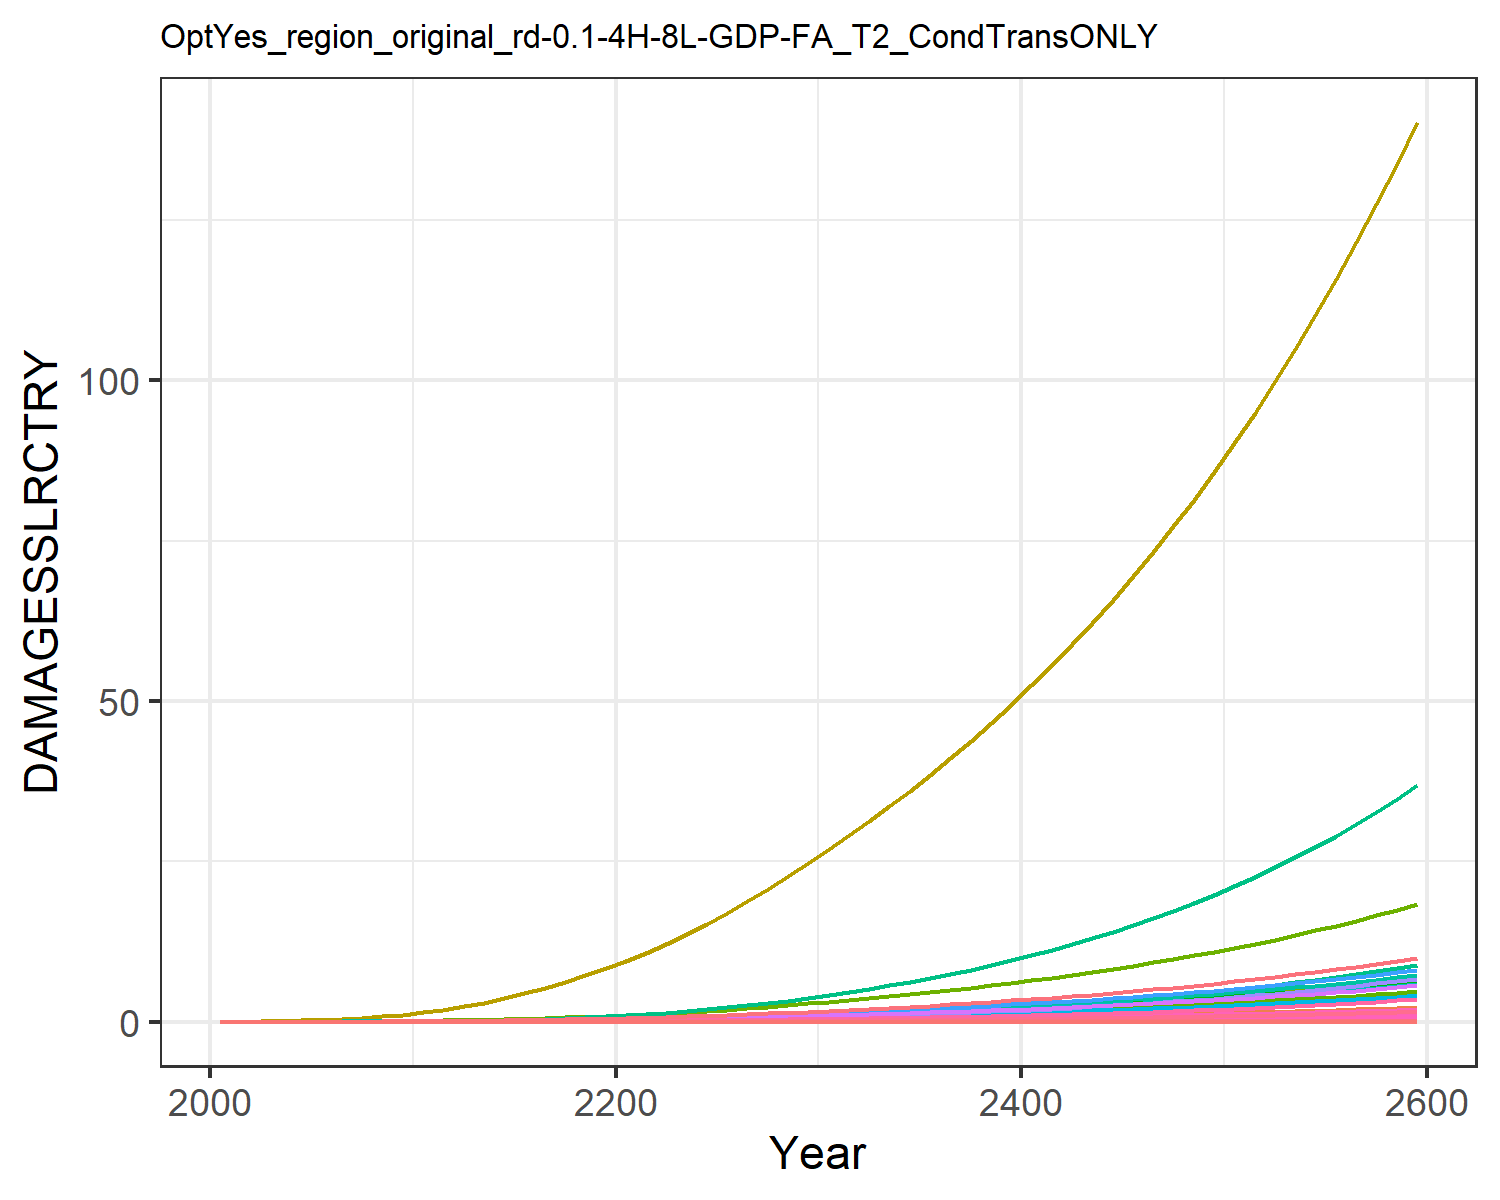

The table this chart was drawn from, first rows:
0.0, 0.0, 0.0, 0.0, 0.0, 0.0, 0.0, 0.0, 0.0, 0.0, 0.0, 0.0, 0.0, 0.0, 0.0, 0.0, 0.0, 0.0, 0.0, 0.0, 0.0, 0.0, 0.0, 0.0
0.0, 5.244586568248408e-5, 2.5533763724368427e-6, 0.0001801, 8.418814047693964e-7, 0.0, 0.001628, 0.0, 0.0, 0.0, 2.6676903891804185e-5, 3.014048255602565e-6, 0.0, 4.869973041510708e-6, 0.0, 1.0716833204830023e-5, 5.527850458731378e-10, 9.915960880164785e-8, 0.0, 5.650251551739838e-11, 0.0, 1.0361368243487714e-5, 1.806327198162545e-10, 5.043813759404849e-9
0.0, 0.0001296, 4.597229192199196e-6, 0.0003689, 1.931773661702624e-6, 0.0, 0.002672, 0.0, 0.0, 0.0, 4.2589142442270525e-5, 7.448243714399128e-6, 0.0, 1.2803247020526886e-5, 0.0, 2.194611232756771e-5, 1.2684157010135003e-9, 1.7853202261558228e-7, 0.0, 1.2965017480859053e-10, 0.0, 2.377510437762213e-5, 4.144782490810926e-10, 1.3260277405387902e-8
0.0, 0.0003083, 8.32823816479521e-6, 0.0007294, 4.583487463392492e-6, 0.0, 0.004381, 0.0, 0.0, 0.0, 6.902770376155085e-5, 1.77185689506476e-5, 0.0, 3.53850344862106e-5, 0.0, 4.339225168641504e-5, 3.0095489855894656e-9, 3.234246417185695e-7, 0.0, 3.0761882856300083e-10, 0.0, 5.641079750493783e-5, 9.834256963818705e-10, 3.664815437319124e-8
0.0, 0.0006565, 1.3893107525016052e-5, 0.001308, 9.606491157403401e-6, 0.0, 0.006623, 0.0, 0.0, 0.0, 0.0001045, 3.7729511797379715e-5, 0.0, 8.550688225326421e-5, 0.0, 7.783565250497814e-5, 6.30768731206233e-9, 5.395346812522826e-7, 0.0, 6.447356036300795e-10, 0.0, 0.0001182, 2.0611532881259975e-9, 8.855917385099882e-8
0.0, 0.001238, 2.1705904454459305e-5, 0.002142, 1.8151129712490673e-5, 0.0, 0.009368, 0.0, 0.0, 0.0, 0.0001492, 7.117306061108598e-5, 0.0, 0.0001826, 0.0, 0.0001274, 1.1918154996566057e-8, 8.429423165438052e-7, 0.0, 1.2182054175661924e-9, 0.0, 0.0002234, 3.8944771901725284e-9, 1.8915428561070626e-7
0.0, 0.002117, 3.225196024205934e-5, 0.003286, 3.180797891154903e-5, 0.0, 0.01261, 0.0, 0.0, 0.0, 0.0002037, 0.0001217, 0.0, 0.0003542, 0.0, 0.0001955, 2.0885334896509163e-8, 1.2524952432440542e-6, 0.0, 2.1347790934035027e-9, 0.0, 0.0003915, 6.8246687836334385e-9, 3.668305787462729e-7
0.0, 0.00343, 4.601669090716219e-5, 0.00485, 5.275290854101236e-5, 0.0, 0.01644, 0.0, 0.0, 0.0, 0.0002691, 0.0001971, 0.0, 0.0006434, 0.0, 0.0002885, 3.463791788556322e-8, 1.7870444474841767e-6, 0.0, 3.540489214443331e-9, 0.0, 0.0006493, 1.1318579189418358e-8, 6.663426051296719e-7
0.0, 0.005344, 6.340832390722031e-5, 0.006948, 8.353332404801894e-5, 0.0, 0.02092, 0.0, 0.0, 0.0, 0.0003465, 0.0003071, 0.0, 0.001108, 0.0, 0.0004134, 5.484854767456006e-8, 2.462443320648242e-6, 0.0, 5.606303823204042e-9, 0.0, 0.001028, 1.792277562208332e-8, 1.1474049989753832e-6
0.0, 0.008039, 8.474987276420773e-5, 0.009697, 0.000127, 0.0, 0.02606, 0.0, 0.0, 0.0, 0.0004359, 0.000462, 0.0, 0.00182, 0.0, 0.0005769, 8.339508771764051e-8, 3.291235996387028e-6, 0.0, 8.52416734681744e-9, 0.0, 0.001563, 2.725088463628524e-8, 1.884766471093023e-6
0.0, 0.01141, 0.0001121, 0.01293, 0.0001865, 0.0, 0.03235, 0.0, 0.0, 0.0, 0.0005456, 0.0006555, 0.0, 0.002843, 0.0, 0.0007693, 1.2244895737066915e-7, 4.3536745309714274e-6, 0.0, 1.2516029812270459e-8, 0.0, 0.002295, 4.001245759749557e-8, 2.9439939946219455e-6
0.0, 0.01523, 0.0001477, 0.0164, 0.0002652, 0.0, 0.0402, 0.0, 0.0, 0.0, 0.0006821, 0.000875, 0.0, 0.004242, 0.0, 0.0009757, 1.7410256995244636e-7, 5.735508429745772e-6, 0.0, 1.7795765702776712e-8, 0.0, 0.003263, 5.689122918988556e-8, 4.392979645718835e-6
0.0, 0.01964, 0.000192, 0.02045, 0.0003685, 0.0, 0.04968, 0.0, 0.0, 0.0, 0.0008479, 0.001129, 0.0, 0.006061, 0.0, 0.001217, 2.419705286026209e-7, 7.457694129102436e-6, 0.0, 2.473283901073608e-8, 0.0, 0.004535, 7.906833772579839e-8, 6.277781465254536e-6
0.0, 0.02475, 0.0002442, 0.02499, 0.0004971, 0.0, 0.0603, 0.0, 0.0, 0.0, 0.001034, 0.001423, 0.0, 0.008393, 0.0, 0.001487, 3.263831332519465e-7, 9.485189935417271e-6, 0.0, 3.3361011099814485e-8, 0.0, 0.006118, 1.0665171480593954e-7, 8.69238431148375e-6
0.0, 0.03055, 0.0003043, 0.02996, 0.0006523, 0.0, 0.07194, 0.0, 0.0, 0.0, 0.00124, 0.001756, 0.0, 0.01131, 0.0, 0.001782, 4.283195981218583e-7, 1.1816217184659085e-5, 0.0, 4.3780371629011486e-8, 0.0, 0.008028, 1.399613367564074e-7, 1.1712066675282299e-5
0.0, 0.037, 0.0003723, 0.03536, 0.0008362, 0.0, 0.08464, 0.0, 0.0, 0.0, 0.001465, 0.002126, 0.0, 0.01486, 0.0, 0.002104, 5.490434980313594e-7, 1.4459988415372226e-5, 0.0, 5.612007596595347e-8, 0.0, 0.01029, 1.7941009997870883e-7, 1.5389254039115405e-5
0.0, 0.04405, 0.0004486, 0.04118, 0.00105, 0.0, 0.09842, 0.0, 0.0, 0.0, 0.00171, 0.002532, 0.0, 0.01908, 0.0, 0.00245, 6.89410047895009e-7, 1.7420727909805876e-5, 0.0, 7.046753927199718e-8, 0.0, 0.01292, 2.252774617360198e-7, 1.9762722382630146e-5
0.0, 0.05166, 0.000533, 0.04739, 0.001294, 0.0, 0.1133, 0.0, 0.0, 0.0, 0.001974, 0.002969, 0.0, 0.02401, 0.0, 0.002819, 8.499328466038145e-7, 2.0698616166781152e-5, 0.0, 8.687525867875917e-8, 0.0, 0.01593, 2.777312499485596e-7, 2.4868432179293542e-5
0.0, 0.05974, 0.0006255, 0.05397, 0.00157, 0.0, 0.1293, 0.0, 0.0, 0.0, 0.002259, 0.003433, 0.0, 0.02967, 0.0, 0.003211, 1.030901351022705e-6, 2.4291568605452014e-5, 0.0, 1.0537282080607362e-7, 0.0, 0.01932, 3.368660499911896e-7, 3.07264639421175e-5
0.0, 0.06825, 0.0007261, 0.06089, 0.001877, 0.0, 0.1463, 0.0, 0.0, 0.0, 0.002564, 0.003923, 0.0, 0.03606, 0.0, 0.003622, 1.2324609136400827e-6, 2.819651619247949e-5, 0.0, 1.2597508275127476e-7, 0.0, 0.0231, 4.0272935847314e-7, 3.734342109229945e-5
0.0, 0.07758, 0.0008361, 0.06849, 0.002226, 0.0, 0.1646, 0.0, 0.0, 0.0, 0.002892, 0.004459, 0.0, 0.04341, 0.0, 0.004074, 1.4614679704914764e-6, 3.2470825913267206e-5, 0.0, 1.49382870063794e-7, 0.0, 0.02739, 4.77561642459484e-7, 4.49585472938775e-5
0.0, 0.08807, 0.0009571, 0.07705, 0.002627, 0.0, 0.1841, 0.0, 0.0, 0.0, 0.003243, 0.005061, 0.0, 0.05198, 0.0, 0.004584, 1.7251107484488216e-6, 3.7169015890096526e-5, 0.0, 1.7633092204854979e-7, 0.0, 0.03234, 5.637117877969491e-7, 5.3832530638961864e-5
0.0, 0.1002, 0.001088, 0.0864, 0.003079, 0.0, 0.2048, 0.0, 0.0, 0.0, 0.003618, 0.005756, 0.0, 0.06171, 0.0, 0.00514, 2.021690859773199e-6, 4.226547296993099e-5, 0.0, 2.0664563925619139e-7, 0.0, 0.03789, 6.606248149344894e-7, 6.391139415800346e-5
0.0, 0.1135, 0.00123, 0.09645, 0.00358, 0.0, 0.2267, 0.0, 0.0, 0.0, 0.004017, 0.006524, 0.0, 0.07259, 0.0, 0.005738, 2.350880125967735e-6, 4.774976502267148e-5, 0.0, 2.4029347716385143e-7, 0.0, 0.04406, 7.681934854890877e-7, 7.518185704767207e-5
0.0, 0.128, 0.001381, 0.1072, 0.004133, 0.0, 0.25, 0.0, 0.0, 0.0, 0.004441, 0.007355, 0.0, 0.08465, 0.0, 0.006375, 2.7137355315986844e-6, 5.362499020248047e-5, 0.0, 2.7738247466893187e-7, 0.0, 0.05087, 8.867631886828869e-7, 8.767598192003358e-5
0.0, 0.1435, 0.001542, 0.1186, 0.004739, 0.0, 0.2746, 0.0, 0.0, 0.0, 0.004889, 0.008248, 0.0, 0.09794, 0.0, 0.007053, 3.111589643467627e-6, 5.989756408175062e-5, 0.0, 3.180488391036433e-7, 0.0, 0.05832, 1.016769365321501e-6, 0.0001014
0.0, 0.1602, 0.001715, 0.1307, 0.005402, 0.0, 0.3007, 0.0, 0.0, 0.0, 0.005366, 0.009204, 0.0, 0.1125, 0.0, 0.007775, 3.5470456162597308e-6, 6.658881048313454e-5, 0.0, 3.625586500030435e-7, 0.0, 0.06649, 1.1590626442603856e-6, 0.0001165
0.0, 0.1778, 0.001898, 0.1436, 0.006124, 0.0, 0.3283, 0.0, 0.0, 0.0, 0.005871, 0.01022, 0.0, 0.1285, 0.0, 0.00854, 4.021343574937668e-6, 7.370319962760916e-5, 0.0, 4.110386658249997e-7, 0.0, 0.07538, 1.3140482592275368e-6, 0.000133
0.0, 0.1966, 0.002092, 0.1571, 0.006908, 0.0, 0.3577, 0.0, 0.0, 0.0, 0.00641, 0.0113, 0.0, 0.1457, 0.0, 0.009348, 4.535882645111198e-6, 8.124163850291074e-5, 0.0, 4.6363189716118124e-7, 0.0, 0.08502, 1.4821834003480178e-6, 0.0001509
0.0, 0.2164, 0.002297, 0.1714, 0.007755, 0.0, 0.3892, 0.0, 0.0, 0.0, 0.006986, 0.01244, 0.0, 0.1644, 0.0, 0.0102, 5.092276308653137e-6, 8.922043914321256e-5, 0.0, 5.20503264870494e-7, 0.0, 0.09545, 1.663995302613506e-6, 0.0001703
0.0, 0.2369, 0.00251, 0.1862, 0.008652, 0.0, 0.4216, 0.0, 0.0, 0.0, 0.00758, 0.01361, 0.0, 0.1843, 0.0, 0.01108, 5.681086770068088e-6, 9.747847002661755e-5, 0.0, 5.806880916513182e-7, 0.0, 0.1065, 1.856399992095745e-6, 0.0001909
0.0, 0.2578, 0.002727, 0.2013, 0.009587, 0.0, 0.4542, 0.0, 0.0, 0.0, 0.008178, 0.01482, 0.0, 0.2051, 0.0, 0.01198, 6.295132078591554e-6, 0.0001059, 0.0, 6.434522797064257e-7, 0.0, 0.118, 2.0570506337819886e-6, 0.0002124
0.0, 0.2795, 0.002951, 0.2169, 0.01057, 0.0, 0.4876, 0.0, 0.0, 0.0, 0.008792, 0.01606, 0.0, 0.2271, 0.0, 0.0129, 6.943165348265664e-6, 0.0001146, 0.0, 7.096905221279744e-7, 0.0, 0.1301, 2.2688074692943567e-6, 0.0002352
0.0, 0.302, 0.003185, 0.2332, 0.01162, 0.0, 0.5222, 0.0, 0.0, 0.0, 0.009426, 0.01735, 0.0, 0.2504, 0.0, 0.01387, 7.630589732783523e-6, 0.0001237, 0.0, 7.799550982832639e-7, 0.0, 0.143, 2.493436078860565e-6, 0.0002594
0.0, 0.3254, 0.003429, 0.2501, 0.01273, 0.0, 0.5582, 0.0, 0.0, 0.0, 0.01009, 0.0187, 0.0, 0.2752, 0.0, 0.01488, 8.360382154692288e-6, 0.0001332, 0.0, 8.545502921135309e-7, 0.0, 0.1567, 2.7319092268858553e-6, 0.000285
0.0, 0.3498, 0.003683, 0.2678, 0.01391, 0.0, 0.5955, 0.0, 0.0, 0.0, 0.01077, 0.0201, 0.0, 0.3015, 0.0, 0.01593, 9.135226806520842e-6, 0.000143, 0.0, 9.337504663772237e-7, 0.0, 0.1712, 2.98510402283732e-6, 0.0003123
0.0, 0.3752, 0.003949, 0.2863, 0.01517, 0.0, 0.6345, 0.0, 0.0, 0.0, 0.01149, 0.02156, 0.0, 0.3294, 0.0, 0.01703, 9.957690037610659e-6, 0.0001534, 0.0, 1.0178179385783567e-6, 0.0, 0.1866, 3.253859068744827e-6, 0.0003411
0.0, 0.4018, 0.004227, 0.3056, 0.01649, 0.0, 0.6752, 0.0, 0.0, 0.0, 0.01223, 0.02309, 0.0, 0.3589, 0.0, 0.01818, 1.0830326100335533e-5, 0.0001642, 0.0, 1.1070137897383195e-6, 0.0, 0.203, 3.5390090137307056e-6, 0.0003717
0.0, 0.4294, 0.004518, 0.3258, 0.0179, 0.0, 0.7177, 0.0, 0.0, 0.0, 0.01302, 0.02468, 0.0, 0.3901, 0.0, 0.01938, 1.175574181468076e-5, 0.0001755, 0.0, 1.201604474038118e-6, 0.0, 0.2203, 3.841405684354902e-6, 0.000404
0.0, 0.4582, 0.004822, 0.3469, 0.0194, 0.0, 0.762, 0.0, 0.0, 0.0, 0.01383, 0.02633, 0.0, 0.4231, 0.0, 0.02064, 1.2736636907627666e-5, 0.0001872, 0.0, 1.3018659420787926e-6, 0.0, 0.2387, 4.161931266253657e-6, 0.0004382
0.0, 0.4883, 0.005139, 0.3689, 0.02098, 0.0, 0.8083, 0.0, 0.0, 0.0, 0.01468, 0.02806, 0.0, 0.458, 0.0, 0.02195, 1.3775830055264622e-5, 0.0001996, 0.0, 1.4080863027565785e-6, 0.0, 0.2582, 4.501506813880098e-6, 0.0004744
0.0, 0.5196, 0.005471, 0.392, 0.02266, 0.0, 0.8568, 0.0, 0.0, 0.0, 0.01557, 0.02986, 0.0, 0.4949, 0.0, 0.02332, 1.4876276609644872e-5, 0.0002125, 0.0, 1.5205676352005955e-6, 0.0, 0.2788, 4.861098043082323e-6, 0.0005126
0.0, 0.5523, 0.005819, 0.4161, 0.02443, 0.0, 0.9073, 0.0, 0.0, 0.0, 0.0165, 0.03174, 0.0, 0.5339, 0.0, 0.02476, 1.6041081851986656e-5, 0.000226, 0.0, 1.6396273434389184e-6, 0.0, 0.3007, 5.24171966183124e-6, 0.000553
0.0, 0.5863, 0.006182, 0.4414, 0.02631, 0.0, 0.9602, 0.0, 0.0, 0.0, 0.01748, 0.0337, 0.0, 0.575, 0.0, 0.02626, 1.7273510285422873e-5, 0.0002401, 0.0, 1.7655991062501248e-6, 0.0, 0.3238, 5.644438406798084e-6, 0.0005956
0.0, 0.6219, 0.006562, 0.4678, 0.02829, 0.0, 1.015, 0.0, 0.0, 0.0, 0.01849, 0.03574, 0.0, 0.6184, 0.0, 0.02783, 1.8576995799156268e-5, 0.0002548, 0.0, 1.8988339160849182e-6, 0.0, 0.3482, 6.070376364679792e-6, 0.0006405
0.0, 0.6589, 0.006959, 0.4954, 0.03039, 0.0, 1.073, 0.0, 0.0, 0.0, 0.01956, 0.03787, 0.0, 0.6642, 0.0, 0.02947, 1.9955149541465116e-5, 0.0002702, 0.0, 2.0397008837995932e-6, 0.0, 0.374, 6.520713544848968e-6, 0.0006879
0.0, 0.6976, 0.007374, 0.5242, 0.03261, 0.0, 1.134, 0.0, 0.0, 0.0, 0.02067, 0.04009, 0.0, 0.7124, 0.0, 0.03119, 2.1411767820684026e-5, 0.0002864, 0.0, 2.1885880462489567e-6, 0.0, 0.4013, 6.99669046114523e-6, 0.0007379
0.0, 0.7379, 0.007809, 0.5544, 0.03495, 0.0, 1.197, 0.0, 0.0, 0.0, 0.02183, 0.04241, 0.0, 0.7633, 0.0, 0.03298, 2.295084026310065e-5, 0.0003032, 0.0, 2.3459032001397202e-6, 0.0, 0.4302, 7.499610797618591e-6, 0.0007905
0.0, 0.78, 0.008263, 0.586, 0.03743, 0.0, 1.263, 0.0, 0.0, 0.0, 0.02305, 0.04483, 0.0, 0.8169, 0.0, 0.03486, 2.4576558162040096e-5, 0.0003209, 0.0, 2.5120747554260026e-6, 0.0, 0.4607, 8.030844136746928e-6, 0.000846
0.0, 0.824, 0.008739, 0.619, 0.04004, 0.0, 1.331, 0.0, 0.0, 0.0, 0.02432, 0.04735, 0.0, 0.8733, 0.0, 0.03683, 2.6293323131743843e-5, 0.0003394, 0.0, 2.6875526198591757e-6, 0.0, 0.4928, 8.591828787250708e-6, 0.0009045
0.0, 0.8698, 0.009236, 0.6536, 0.0428, 0.0, 1.403, 0.0, 0.0, 0.0, 0.02565, 0.04999, 0.0, 0.9327, 0.0, 0.03888, 2.8105756138357114e-5, 0.0003587, 0.0, 2.8728091220835743e-6, 0.0, 0.5268, 9.184074735134834e-6, 0.000966
0.0, 0.9176, 0.009757, 0.6897, 0.04572, 0.0, 1.479, 0.0, 0.0, 0.0, 0.02703, 0.05274, 0.0, 0.9953, 0.0, 0.04103, 3.001870695714651e-5, 0.0003789, 0.0, 3.0683399782990178e-6, 0.0, 0.5627, 9.80916673400913e-6, 0.001031
0.0, 0.9676, 0.0103, 0.7275, 0.04879, 0.0, 1.557, 0.0, 0.0, 0.0, 0.02849, 0.0556, 0.0, 1.061, 0.0, 0.04328, 3.203726409222147e-5, 0.0004, 0.0, 3.2746653061978177e-6, 0.0, 0.6005, 1.0468767546540473e-5, 0.001099
0.0, 1.02, 0.01087, 0.7671, 0.05204, 0.0, 1.64, 0.0, 0.0, 0.0, 0.03, 0.0586, 0.0, 1.13, 0.0, 0.04564, 3.4166765188096524e-5, 0.0004222, 0.0, 3.4923306891749295e-6, 0.0, 0.6404, 1.1164621346622977e-5, 0.001171
0.0, 1.074, 0.01147, 0.8085, 0.05546, 0.0, 1.726, 0.0, 0.0, 0.0, 0.03159, 0.06173, 0.0, 1.203, 0.0, 0.0481, 3.6412807958880006e-5, 0.0004453, 0.0, 3.7219082934469143e-6, 0.0, 0.6825, 1.1898557290692213e-5, 0.001246
0.0, 1.131, 0.01209, 0.8518, 0.05906, 0.0, 1.815, 0.0, 0.0, 0.0, 0.03325, 0.06499, 0.0, 1.28, 0.0, 0.05067, 3.8781261659276806e-5, 0.0004696, 0.0, 3.963998040552016e-6, 0.0, 0.7269, 1.2672493266087122e-5, 0.001326
0.0, 1.19, 0.01274, 0.8971, 0.06287, 0.0, 1.909, 0.0, 0.0, 0.0, 0.03499, 0.0684, 0.0, 1.361, 0.0, 0.05337, 4.127827912112932e-5, 0.0004949, 0.0, 4.219228837656313e-6, 0.0, 0.7737, 1.3488439824212019e-5, 0.001409
0.0, 1.252, 0.01343, 0.9444, 0.06687, 0.0, 2.007, 0.0, 0.0, 0.0, 0.0368, 0.07195, 0.0, 1.445, 0.0, 0.05619, 4.391030937942896e-5, 0.0005214, 0.0, 4.488259868112168e-6, 0.0, 0.8231, 1.4348504306318961e-5, 0.001497
0.0, 1.317, 0.01414, 0.994, 0.0711, 0.0, 2.11, 0.0, 0.0, 0.0, 0.0387, 0.07567, 0.0, 1.535, 0.0, 0.05913, 4.6684110912347986e-5, 0.0005492, 0.0, 4.77178194477831e-6, 0.0, 0.875, 1.5254895169932602e-5, 0.001589
0.0, 1.384, 0.01489, 1.046, 0.07555, 0.0, 2.217, 0.0, 0.0, 0.0, 0.04068, 0.07955, 0.0, 1.628, 0.0, 0.06222, 4.9606765520715095e-5, 0.0005783, 0.0, 5.070518928700189e-6, 0.0, 0.9298, 1.6209926524225096e-5, 0.001686
